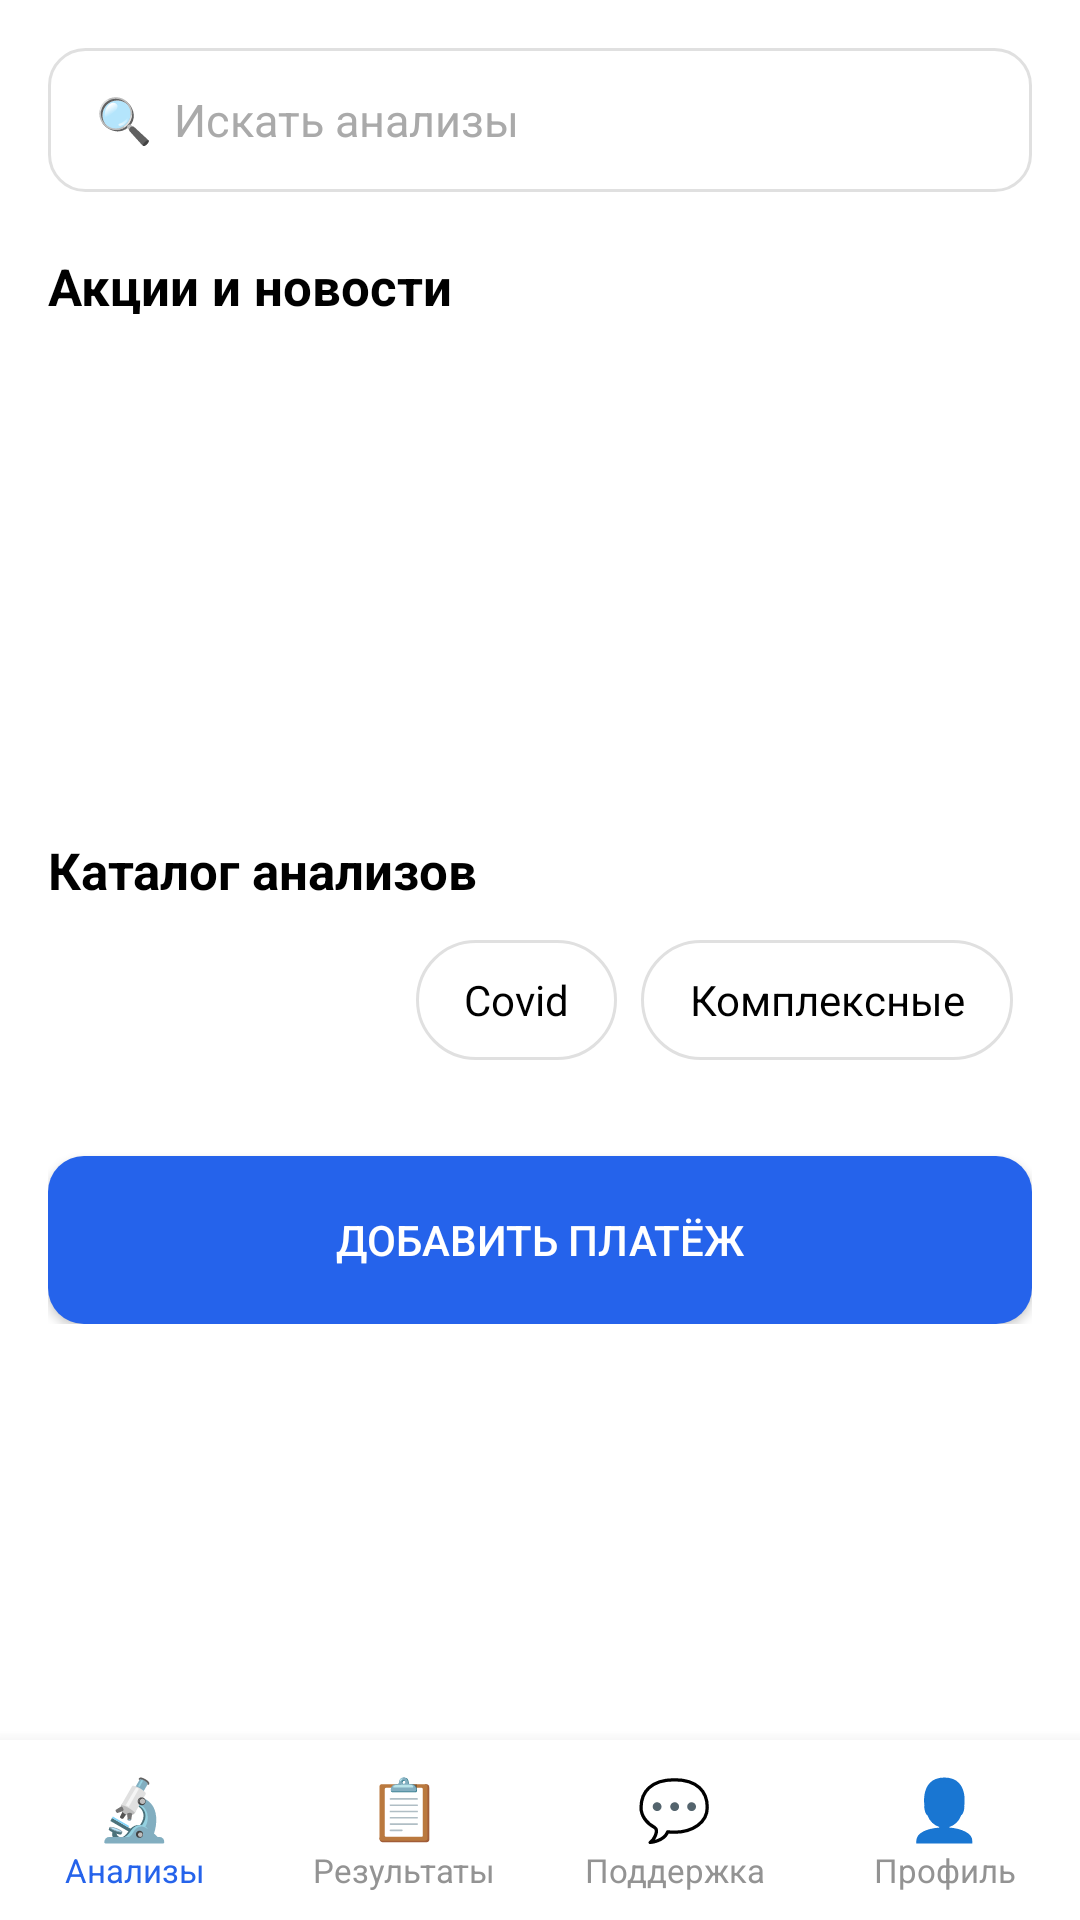

Layout XML and referenced resources for this Android screen:
<!-- AndroidManifest.xml: application theme Theme.PR23 -->
<!-- res/layout/activity_main.xml -->
<?xml version="1.0" encoding="utf-8"?>
<LinearLayout xmlns:android="http://schemas.android.com/apk/res/android"
    android:layout_width="match_parent"
    android:layout_height="match_parent"
    android:orientation="vertical"
    android:background="#FFFFFF">

    
    <ScrollView
        android:layout_width="match_parent"
        android:layout_height="0dp"
        android:layout_weight="1"
        android:padding="16dp">

        <LinearLayout
            android:layout_width="match_parent"
            android:layout_height="wrap_content"
            android:orientation="vertical">

            
            <EditText
                android:id="@+id/et_search"
                android:layout_width="match_parent"
                android:layout_height="48dp"
                android:hint="🔍  Искать анализы"
                android:textSize="15sp"
                android:textColorHint="#AAAAAA"
                android:background="@drawable/bg_input"
                android:paddingStart="16dp"
                android:paddingEnd="16dp"
                android:inputType="text"
                android:layout_marginBottom="20dp"/>

            
            <TextView
                android:id="@+id/tv_news_label"
                android:layout_width="wrap_content"
                android:layout_height="wrap_content"
                android:text="Акции и новости"
                android:textSize="17sp"
                android:textStyle="bold"
                android:textColor="#000000"
                android:layout_marginBottom="12dp"/>

            <HorizontalScrollView
                android:layout_width="match_parent"
                android:layout_height="wrap_content"
                android:scrollbars="none"
                android:layout_marginBottom="20dp">

                <LinearLayout
                    android:id="@+id/news_container"
                    android:layout_width="wrap_content"
                    android:layout_height="140dp"
                    android:orientation="horizontal"/>

            </HorizontalScrollView>

            
            <TextView
                android:id="@+id/tv_catalog_label"
                android:layout_width="wrap_content"
                android:layout_height="wrap_content"
                android:text="Каталог анализов"
                android:textSize="17sp"
                android:textStyle="bold"
                android:textColor="#000000"
                android:layout_marginBottom="12dp"/>

            
            <LinearLayout
                android:layout_width="match_parent"
                android:layout_height="wrap_content"
                android:orientation="horizontal"
                android:layout_marginBottom="16dp">

                <TextView
                    android:id="@+id/tab_popular"
                    android:layout_width="wrap_content"
                    android:layout_height="40dp"
                    android:text="Популярные"
                    android:gravity="center"
                    android:paddingStart="16dp"
                    android:paddingEnd="16dp"
                    android:textSize="14sp"
                    android:textColor="#FFFFFF"
                    android:background="@drawable/bg_tab_active"
                    android:layout_marginEnd="8dp"/>

                <TextView
                    android:id="@+id/tab_covid"
                    android:layout_width="wrap_content"
                    android:layout_height="40dp"
                    android:text="Covid"
                    android:gravity="center"
                    android:paddingStart="16dp"
                    android:paddingEnd="16dp"
                    android:textSize="14sp"
                    android:textColor="#000000"
                    android:background="@drawable/bg_tab_inactive"
                    android:layout_marginEnd="8dp"/>

                <TextView
                    android:id="@+id/tab_complex"
                    android:layout_width="wrap_content"
                    android:layout_height="40dp"
                    android:text="Комплексные"
                    android:gravity="center"
                    android:paddingStart="16dp"
                    android:paddingEnd="16dp"
                    android:textSize="14sp"
                    android:textColor="#000000"
                    android:background="@drawable/bg_tab_inactive"/>

            </LinearLayout>

            
            <LinearLayout
                android:id="@+id/analysis_container"
                android:layout_width="match_parent"
                android:layout_height="wrap_content"
                android:orientation="vertical"/>

            <Button
                android:id="@+id/btn_payment"
                android:layout_width="match_parent"
                android:layout_height="56dp"
                android:text="Добавить платёж"
                android:textColor="#FFFFFF"
                android:background="@drawable/bg_button"
                android:layout_marginTop="16dp"/>

        </LinearLayout>
    </ScrollView>

    
    <LinearLayout
        android:layout_width="match_parent"
        android:layout_height="60dp"
        android:orientation="horizontal"
        android:background="#FFFFFF"
        android:elevation="8dp">

        <LinearLayout
            android:id="@+id/menu_analysis"
            android:layout_width="0dp"
            android:layout_height="match_parent"
            android:layout_weight="1"
            android:orientation="vertical"
            android:gravity="center">
            <TextView android:layout_width="wrap_content" android:layout_height="wrap_content"
                android:text="🔬" android:textSize="20sp"/>
            <TextView android:layout_width="wrap_content" android:layout_height="wrap_content"
                android:text="Анализы" android:textSize="11sp" android:textColor="#2563EB"/>
        </LinearLayout>

        <LinearLayout
            android:id="@+id/menu_results"
            android:layout_width="0dp"
            android:layout_height="match_parent"
            android:layout_weight="1"
            android:orientation="vertical"
            android:gravity="center">
            <TextView android:layout_width="wrap_content" android:layout_height="wrap_content"
                android:text="📋" android:textSize="20sp"/>
            <TextView android:layout_width="wrap_content" android:layout_height="wrap_content"
                android:text="Результаты" android:textSize="11sp" android:textColor="#939393"/>
        </LinearLayout>

        <LinearLayout
            android:id="@+id/menu_support"
            android:layout_width="0dp"
            android:layout_height="match_parent"
            android:layout_weight="1"
            android:orientation="vertical"
            android:gravity="center">
            <TextView android:layout_width="wrap_content" android:layout_height="wrap_content"
                android:text="💬" android:textSize="20sp"/>
            <TextView android:layout_width="wrap_content" android:layout_height="wrap_content"
                android:text="Поддержка" android:textSize="11sp" android:textColor="#939393"/>
        </LinearLayout>

        <LinearLayout
            android:id="@+id/menu_profile"
            android:layout_width="0dp"
            android:layout_height="match_parent"
            android:layout_weight="1"
            android:orientation="vertical"
            android:gravity="center">
            <TextView android:layout_width="wrap_content" android:layout_height="wrap_content"
                android:text="👤" android:textSize="20sp"/>
            <TextView android:layout_width="wrap_content" android:layout_height="wrap_content"
                android:text="Профиль" android:textSize="11sp" android:textColor="#939393"/>
        </LinearLayout>

    </LinearLayout>

</LinearLayout>
<!-- resources referenced by this layout -->
<resources>
  <!-- drawable bg_button (drawable) -->
  <?xml version="1.0" encoding="utf-8"?>
  <selector xmlns:android="http://schemas.android.com/apk/res/android">
      <item android:state_enabled="false">
          <shape android:shape="rectangle">
              <solid android:color="#C5D5F8"/>
              <corners android:radius="12dp"/>
          </shape>
      </item>
      <item android:state_enabled="true">
          <shape android:shape="rectangle">
              <solid android:color="#2563EB"/>
              <corners android:radius="12dp"/>
          </shape>
      </item>
  </selector>
  <!-- drawable bg_input (drawable) -->
  <?xml version="1.0" encoding="utf-8"?>
  <shape xmlns:android="http://schemas.android.com/apk/res/android"
      android:shape="rectangle">
      <stroke android:width="1dp" android:color="#E0E0E0"/>
      <corners android:radius="12dp"/>
      <solid android:color="#FFFFFF"/>
  </shape>
  <!-- drawable bg_tab_inactive (drawable) -->
  <?xml version="1.0" encoding="utf-8"?>
  <shape xmlns:android="http://schemas.android.com/apk/res/android"
      android:shape="rectangle">
      <stroke android:width="1dp" android:color="#E0E0E0"/>
      <solid android:color="#FFFFFF"/>
      <corners android:radius="20dp"/>
  </shape>
  <style name="Theme.PR23" parent="Base.Theme.PR23" />
  <style name="Base.Theme.PR23" parent="Theme.Material3.DayNight.NoActionBar">
          
          
      </style>
</resources>
